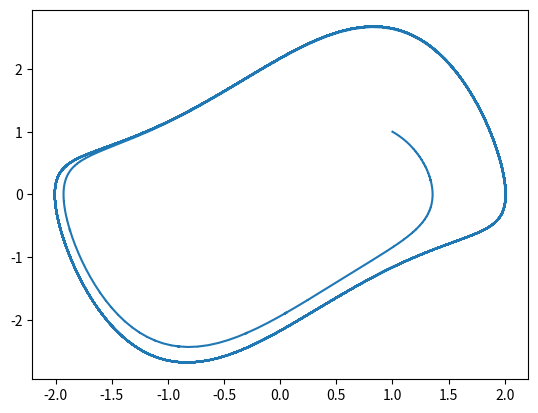

Source code (Python):
'''
    program:    ode3.py
    contents:   to solve the Van Der Pal equation
    make:       
    usage:      python ode3.py
    
    x'' + u(x^2-1)x' + x = 0, u = 1
    x'' = -(x^2-1)x' - x
    |
    v
    y0 = x
    y1 = x'
    d/dt y0 = y1
    d/dt y1 = x'' = -(y0^2-1)y1 - y0

'''
import numpy as np
from scipy.integrate import odeint
import matplotlib.pyplot as plt

def diff(data, dummy):
    return[data[1], -(data[0]**2-1)*data[1] - data[0]] # return [d/dt y0, d/dt y1]_t

t = np.arange(0, 100, 0.1)
xlist = []
flist = []

data_0 = [1, 1]     # initialize [x, x'']_t =  0

def diff(data, dummy):
    xlist.append(data[0])
    flist.append(data[1])
    return[data[1], -(data[0]**2-1)*data[1] - data[0]] # return [d/dt y0, d/dt y1]_t

result = odeint(diff, data_0, t)
#print(result)
plt.plot(xlist, flist)
plt.show()
# eof
